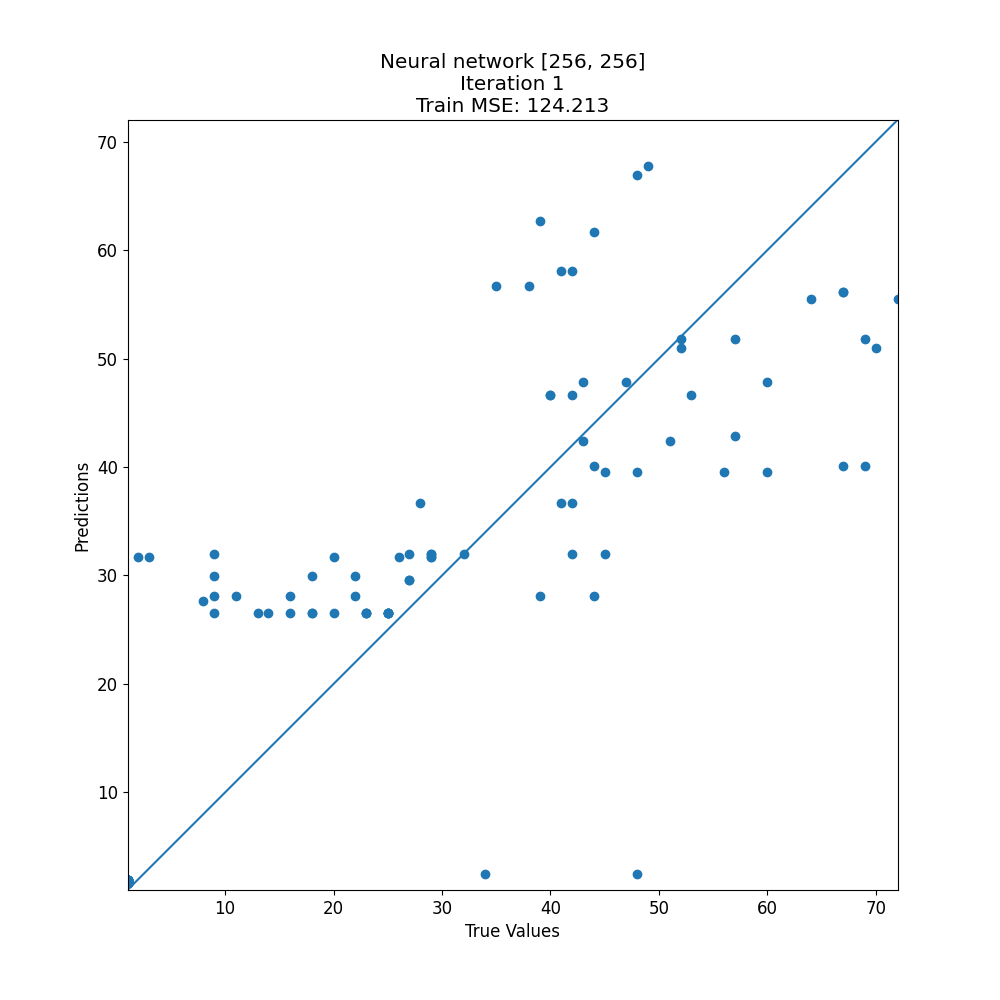

Values plotted in this chart, from the file beside it:
target, prediction
67, 56.18
14, 26.57
18, 26.57
1, 1.815
9, 28.12
1, 1.689
39, 28.12
69, 51.8
27, 29.62
23, 26.58
39, 62.69
57, 42.9
16, 26.57
56, 39.56
1, 1.722
20, 26.57
1, 1.689
48, 66.92
40, 46.64
1, 1.74
1, 1.722
64, 55.48
1, 1.689
26, 31.67
1, 1.689
1, 1.722
1, 1.689
1, 1.8
29, 31.69
1, 1.689
1, 1.91
23, 26.58
1, 1.689
22, 28.15
69, 40.12
1, 1.8
1, 1.689
11, 28.12
35, 56.65
41, 58.05
60, 39.53
20, 31.67
29, 31.69
42, 31.98
1, 1.817
52, 50.95
9, 26.57
3, 31.67
51, 42.41
60, 47.8
25, 26.58
67, 40.07
29, 31.96
70, 50.94
1, 1.896
1, 1.689
1, 1.91
45, 31.98
1, 1.74
1, 1.91
... 72 more rows
